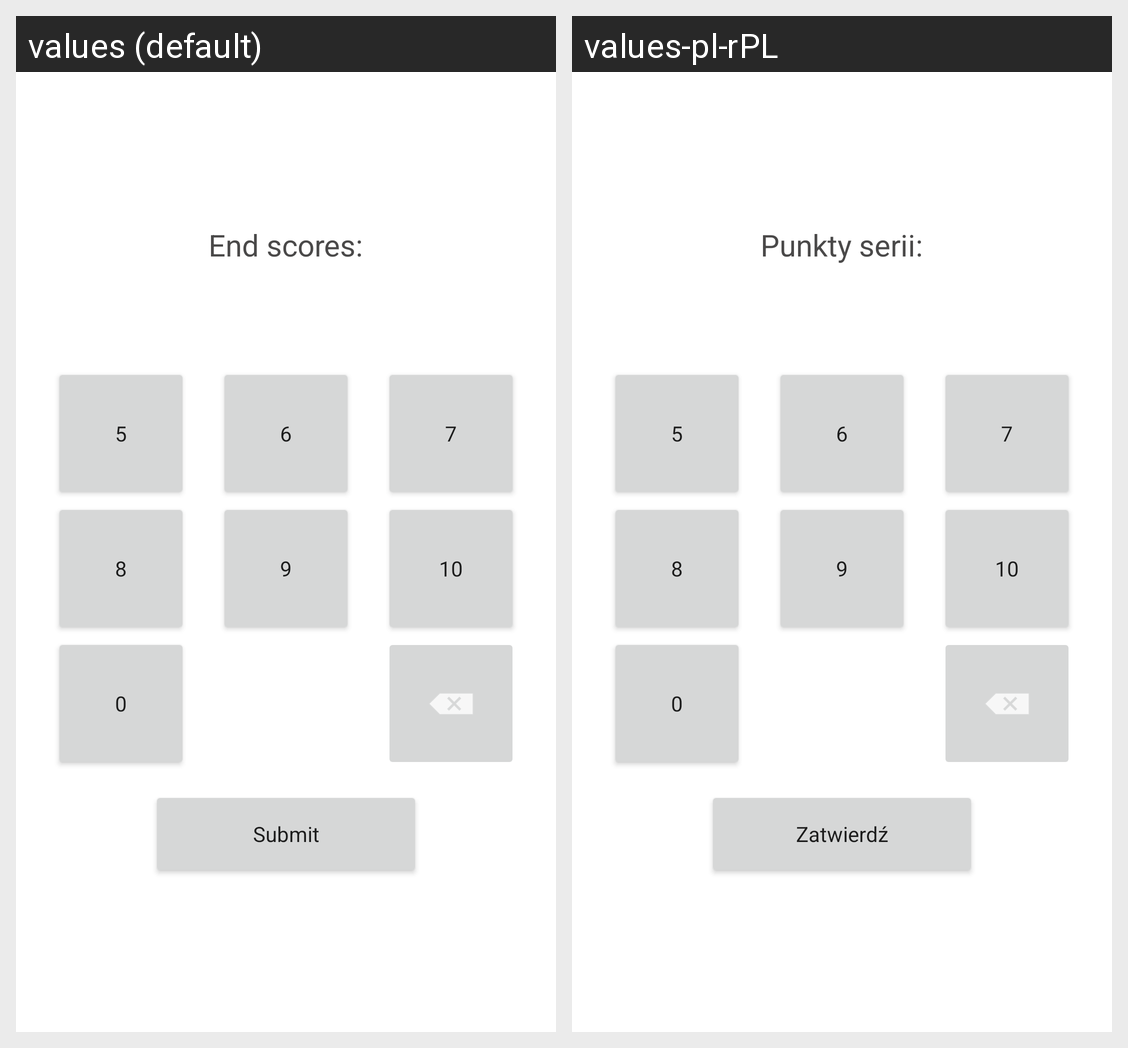

The Android screen above is rendered under two locales of the same app. Produce the string resources it draws, with the default and per-locale values.
Android screen res/layout/fragment_add_scores.xml rendered under 2 locales, left to right: values (default), values-pl-rPL. Device: Nexus 5 (rendered at 1080×1920; each locale shown at half size, 540×960, under a caption strip naming it); theme Theme.MyApplication.
Strings drawn on this screen, with the default value and each locale's value (text and hints the layout hard-codes, and strings that could not be matched under every locale, appear in the picture but are not listed):

insert_scores
  values: End scores:
  values-pl-rPL: Punkty serii:

_5
  values: 5
  values-pl-rPL: 5  [not translated; the default value is used]

_6
  values: 6
  values-pl-rPL: 6  [not translated; the default value is used]

_7
  values: 7
  values-pl-rPL: 7  [not translated; the default value is used]

_8
  values: 8
  values-pl-rPL: 8  [not translated; the default value is used]

_9
  values: 9
  values-pl-rPL: 9  [not translated; the default value is used]

_10
  values: 10
  values-pl-rPL: 10  [not translated; the default value is used]

_0
  values: 0
  values-pl-rPL: 0  [not translated; the default value is used]

submit
  values: Submit
  values-pl-rPL: Zatwierdź
